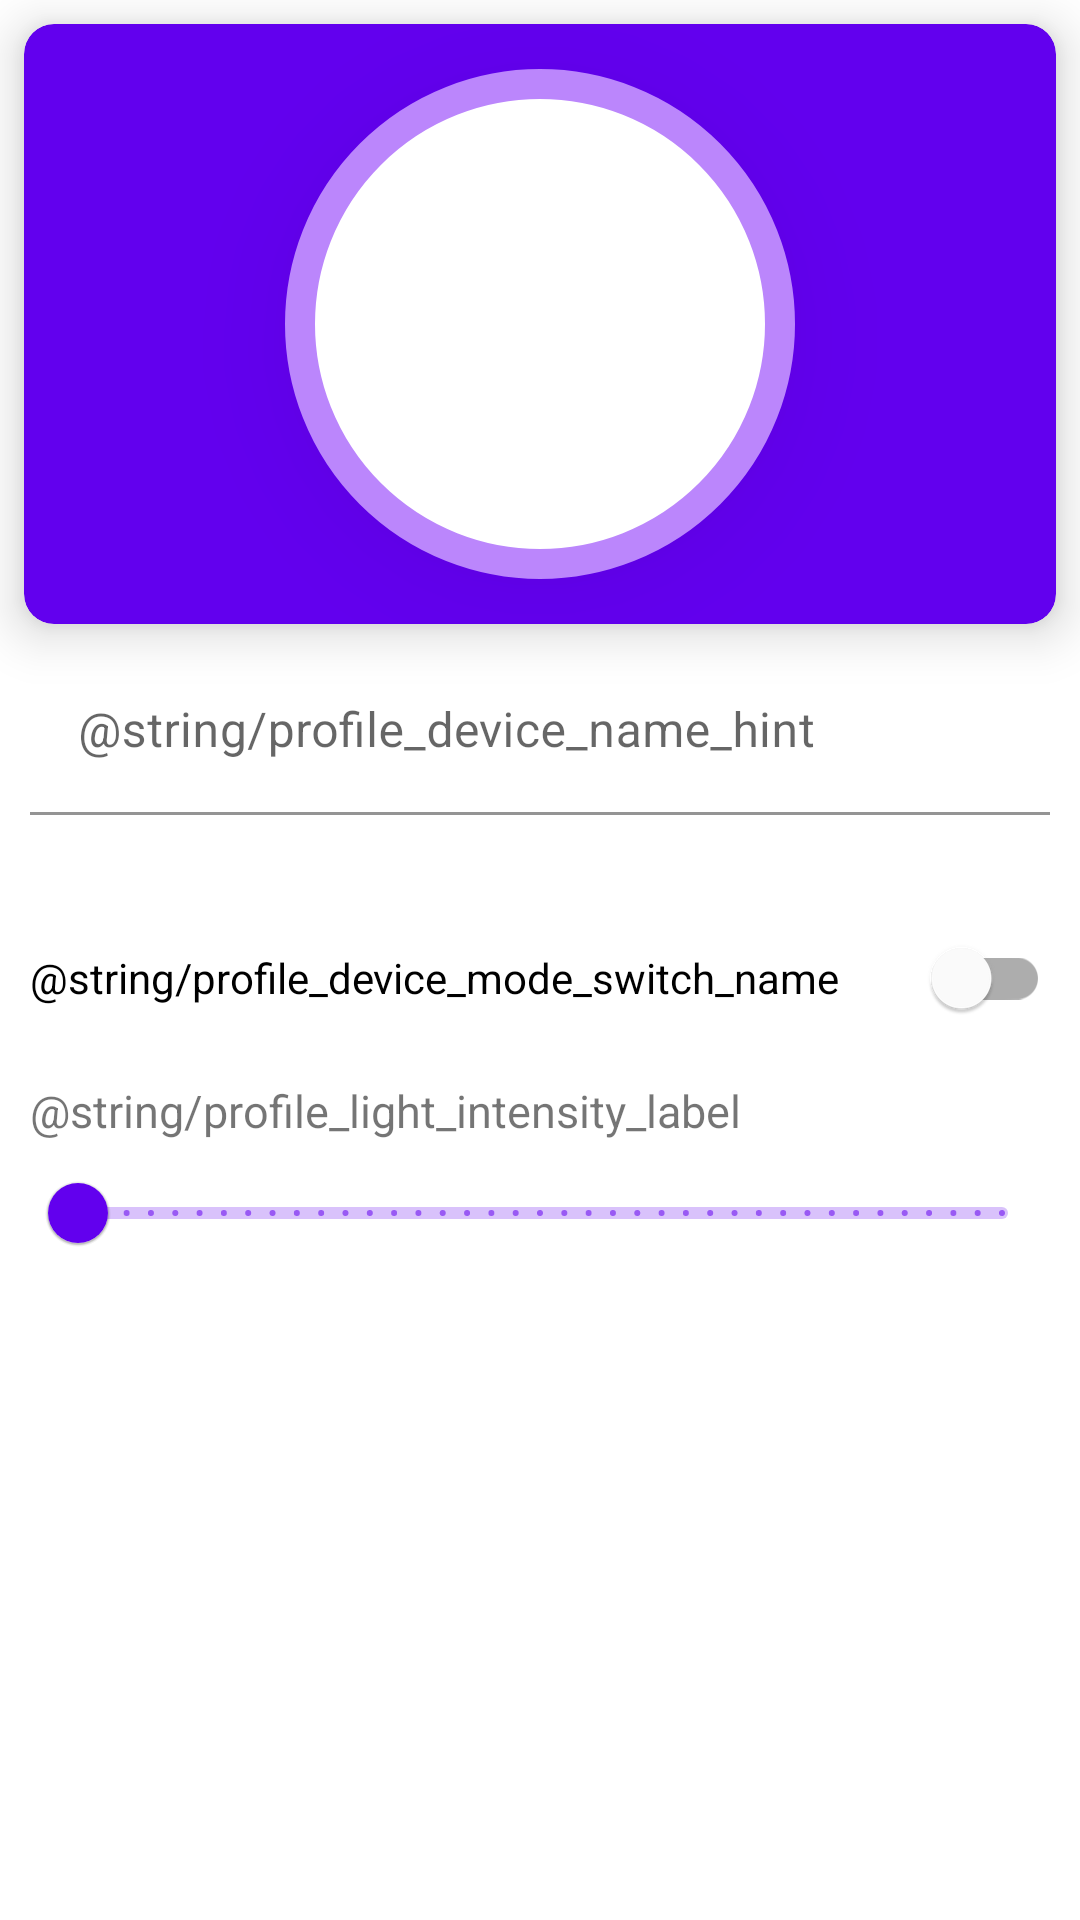

Write the Android layout XML for this screen, with the resource values it uses.
<!-- AndroidManifest.xml: application theme Theme.Modulotech -->
<!-- res/layout/fragment_detail_light.xml -->
<?xml version="1.0" encoding="utf-8"?>
<androidx.constraintlayout.widget.ConstraintLayout xmlns:android="http://schemas.android.com/apk/res/android"
    xmlns:app="http://schemas.android.com/apk/res-auto"
    android:layout_width="match_parent"
    android:layout_height="match_parent">

    <include
        layout="@layout/profile_banner"
        android:layout_width="match_parent"
        android:layout_height="@dimen/card_profile_banner_height"
        android:layout_margin="@dimen/card_profile_banner_margin"
        app:layout_constraintBottom_toTopOf="@+id/profile_infos_scroll"
        app:layout_constraintEnd_toEndOf="parent"
        app:layout_constraintStart_toStartOf="parent"
        app:layout_constraintTop_toTopOf="parent" />

    <ScrollView
        android:id="@+id/profile_infos_scroll"
        android:layout_width="match_parent"
        android:layout_height="@dimen/match_constraint"
        app:layout_constraintBottom_toBottomOf="parent"
        app:layout_constraintEnd_toEndOf="parent"
        app:layout_constraintStart_toStartOf="parent"
        app:layout_constraintTop_toBottomOf="@+id/profile_banner">

        <LinearLayout
            android:layout_width="match_parent"
            android:layout_height="wrap_content"
            android:orientation="vertical">

            <com.google.android.material.textfield.TextInputLayout
                android:id="@+id/et_profile_device_name"
                android:layout_width="match_parent"
                android:layout_height="wrap_content"
                android:layout_marginHorizontal="@dimen/profile_text_margin"
                android:hint="@string/profile_device_name_hint"
                app:boxBackgroundColor="@android:color/transparent"
                app:errorEnabled="true">

                <com.google.android.material.textfield.TextInputEditText
                    android:layout_width="match_parent"
                    android:layout_height="wrap_content"
                    android:inputType="text"
                    android:maxLines="1"
                    android:imeOptions="actionDone" />

            </com.google.android.material.textfield.TextInputLayout>

            <com.google.android.material.switchmaterial.SwitchMaterial
                android:id="@+id/profile_light_mode_switch"
                android:layout_width="match_parent"
                android:layout_height="wrap_content"
                android:layout_margin="@dimen/profile_text_margin"
                android:text="@string/profile_device_mode_switch_name"/>

            <com.google.android.material.textview.MaterialTextView
                android:layout_width="wrap_content"
                android:layout_height="wrap_content"
                android:layout_marginHorizontal="@dimen/profile_text_margin"
                android:textSize="@dimen/profile_device_name_text_size"
                android:text="@string/profile_light_intensity_label"
                android:labelFor="@+id/profile_light_intensity_slider"
                />
            <com.google.android.material.slider.Slider
                android:id="@+id/profile_light_intensity_slider"
                android:layout_width="match_parent"
                android:layout_height="wrap_content"
                android:layout_marginHorizontal="@dimen/profile_text_margin"
                android:stepSize="@integer/profile_light_intensity_slider_step"
                android:valueFrom="@integer/profile_light_intensity_slider_low"
                android:valueTo="@integer/profile_light_intensity_slider_high" />
        </LinearLayout>
    </ScrollView>

</androidx.constraintlayout.widget.ConstraintLayout>
<!-- res/layout/profile_banner.xml (included above) -->
<?xml version="1.0" encoding="utf-8"?>
<com.google.android.material.card.MaterialCardView
    xmlns:android="http://schemas.android.com/apk/res/android"
    xmlns:app="http://schemas.android.com/apk/res-auto"
    android:id="@+id/profile_banner"
    android:layout_width="match_parent"
    android:layout_height="@dimen/card_profile_banner_height"
    app:cardBackgroundColor="@color/purple_500"
    app:cardCornerRadius="@dimen/card_profile_banner_radius"
    app:cardElevation="@dimen/card_profile_banner_elevation">

    <androidx.constraintlayout.widget.ConstraintLayout
        android:layout_width="match_parent"
        android:layout_height="match_parent">
        <com.google.android.material.imageview.ShapeableImageView
            android:id="@+id/iv_profile_picture"
            android:layout_width="@dimen/card_profile_picture_size"
            android:layout_height="@dimen/card_profile_picture_size"
            android:padding="@dimen/card_profile_picture_padding"
            android:elevation="@dimen/card_profile_picture_elevation"
            app:layout_constraintEnd_toEndOf="parent"
            app:layout_constraintStart_toStartOf="parent"
            app:layout_constraintTop_toTopOf="parent"
            app:layout_constraintBottom_toBottomOf="parent"
            app:shapeAppearance="@style/circleImageView"
            app:strokeWidth="@dimen/card_profile_picture_stroke_size"
            app:strokeColor="@color/purple_200"
            android:background="@android:color/white"
            />
    </androidx.constraintlayout.widget.ConstraintLayout>

</com.google.android.material.card.MaterialCardView>
<!-- resources referenced by this layout -->
<resources>
  <dimen name="card_profile_banner_elevation">10dp</dimen>
  <dimen name="card_profile_banner_height">200dp</dimen>
  <dimen name="card_profile_banner_margin">8dp</dimen>
  <dimen name="card_profile_banner_radius">10dp</dimen>
  <dimen name="card_profile_picture_elevation">20dp</dimen>
  <dimen name="card_profile_picture_padding">5dp</dimen>
  <dimen name="card_profile_picture_size">170dp</dimen>
  <dimen name="card_profile_picture_stroke_size">10dp</dimen>
  <dimen name="match_constraint">0dp</dimen>
  <dimen name="profile_device_name_text_size">15sp</dimen>
  <dimen name="profile_text_margin">10dp</dimen>
  <item name="profile_light_intensity_slider_high" format="float" type="integer">100.0</item>
  <item name="profile_light_intensity_slider_low" format="float" type="integer">0.0</item>
  <item name="profile_light_intensity_slider_step" format="float" type="integer">1.0</item>
  <string name="profile_device_mode_switch_name">Mode</string>
  <string name="profile_device_name_hint">Nom de l\'appareil</string>
  <string name="profile_light_intensity_label">Gestion de l\'intensité</string>
  <style name="circleImageView" parent="">
          <item name="cornerFamily">rounded</item>
          <item name="cornerSize">50%</item>
      </style>
  <style name="Theme.Modulotech" parent="Theme.MaterialComponents.DayNight.DarkActionBar">
          
          <item name="colorPrimary">@color/purple_500</item>
          <item name="colorPrimaryVariant">@color/purple_700</item>
          <item name="colorOnPrimary">@color/white</item>
          
          <item name="colorSecondary">@color/purple_500</item>
          <item name="colorSecondaryVariant">@color/purple_700</item>
          <item name="colorOnSecondary">@color/black</item>
          
          <item name="android:statusBarColor" tools:targetApi="l">?attr/colorPrimaryVariant</item>
          
      </style>
  <!-- not gathered from this repository: default colours our renderer supplied (Android Studio template values) -->
  <color name="purple_200">#FFBB86FC</color>
  <color name="purple_500">#FF6200EE</color>
  <color name="purple_700">#FF3700B3</color>
  <color name="black">#FF000000</color>
  <color name="white">#FFFFFFFF</color>
</resources>
